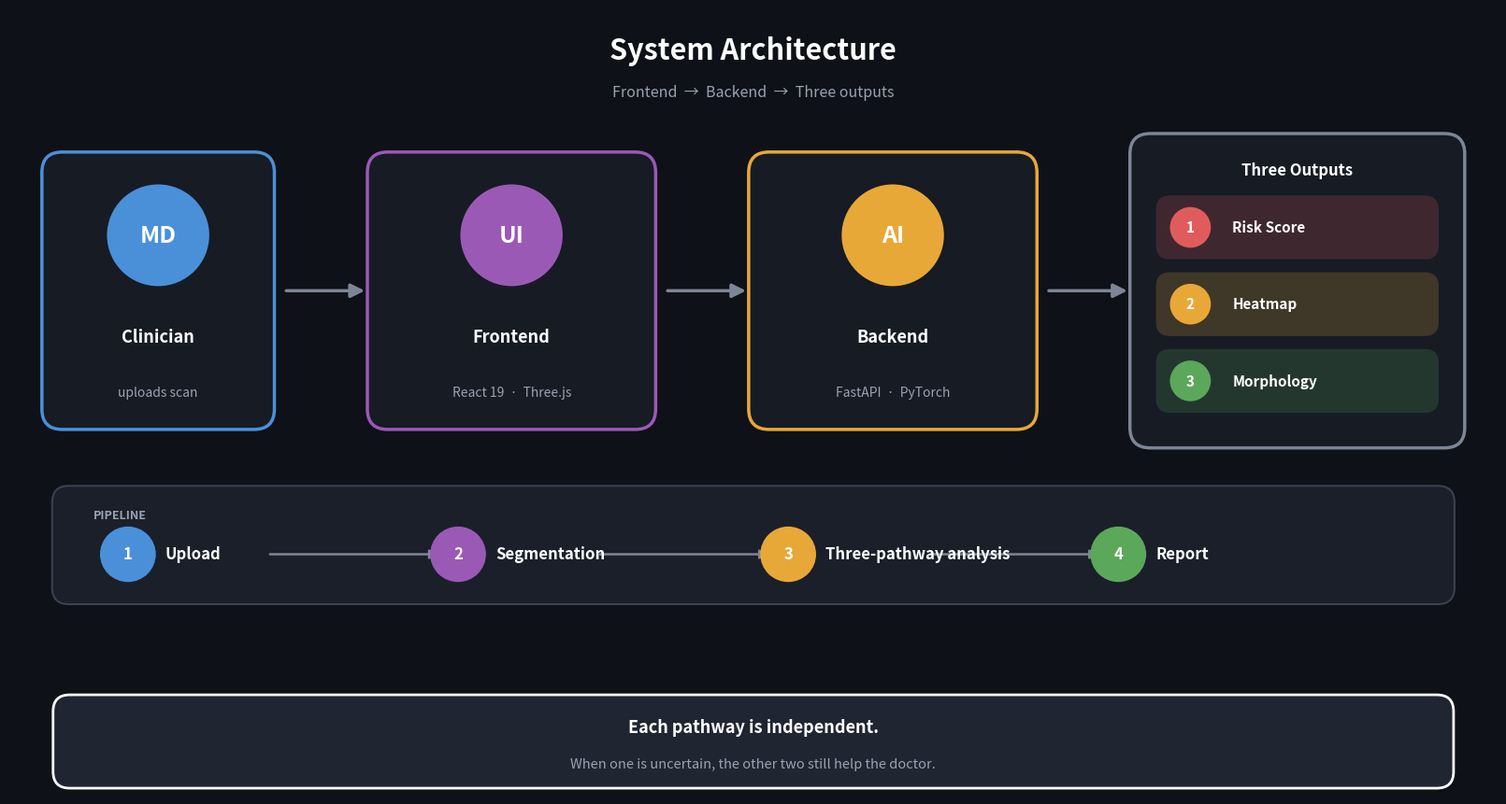

Source code (Python): (Note: this script raises an exception after producing the figure.)
"""
generate_system_architecture.py
System architecture diagram for capstone slide 11.
Minimal text, icon-driven, left-to-right flow.
"""

import matplotlib
matplotlib.use("Agg")
import matplotlib.pyplot as plt
from matplotlib.patches import FancyBboxPatch, FancyArrowPatch, Circle

BG     = "#0E1117"
CARD   = "#161b24"
TXT    = "#ffffff"
SUB    = "#9aa3b2"
BLUE   = "#4A90D9"
PURPLE = "#9B59B6"
RED    = "#E05C5C"
ORANGE = "#E8A838"
GREEN  = "#5BA85A"

fig, ax = plt.subplots(figsize=(16, 8.5))
ax.set_xlim(0, 16)
ax.set_ylim(0, 8.5)
ax.axis("off")
fig.patch.set_facecolor(BG)

# ---------------- title
ax.text(8, 8.05, "System Architecture",
        ha="center", va="center", fontsize=22, fontweight="bold", color=TXT)
ax.text(8, 7.6, "Frontend  →  Backend  →  Three outputs",
        ha="center", va="center", fontsize=11.5, color=SUB, style="italic")

# ---------------- helper: rounded card with header strip
def card(x, y, w, h, color, icon, title, sub):
    # body
    body = FancyBboxPatch((x, y), w, h,
                          boxstyle="round,pad=0.05,rounding_size=0.22",
                          linewidth=2.5, edgecolor=color,
                          facecolor=CARD, zorder=3)
    ax.add_patch(body)
    # icon circle
    cx, cy = x + w / 2, y + h - 0.85
    ax.add_patch(Circle((cx, cy), 0.55, facecolor=color, zorder=4))
    ax.text(cx, cy, icon, ha="center", va="center",
            fontsize=18, fontweight="bold", color="white", zorder=5)
    # title
    ax.text(x + w / 2, y + h - 1.95, title,
            ha="center", va="center", fontsize=13, fontweight="bold",
            color=TXT, zorder=4)
    # subtitle (tech stack / note)
    ax.text(x + w / 2, y + h - 2.55, sub,
            ha="center", va="center", fontsize=10, color=SUB,
            style="italic", zorder=4)

# arrow between cards
def arrow(x1, x2, y, color="#7d8696"):
    a = FancyArrowPatch((x1, y), (x2, y),
                        arrowstyle="-|>", mutation_scale=22,
                        color=color, lw=2.5, zorder=2)
    ax.add_patch(a)

# ---------------- four main blocks (clinician / frontend / backend / outputs-group)
Y_CARD = 4.0
CH = 2.9

# 1. Clinician
card(0.4, Y_CARD, 2.4, CH, BLUE, "MD", "Clinician", "uploads scan")
arrow(2.95, 3.85, Y_CARD + CH / 2)

# 2. Frontend
card(3.9, Y_CARD, 3.0, CH, PURPLE, "UI", "Frontend", "React 19  ·  Three.js")
arrow(7.05, 7.95, Y_CARD + CH / 2)

# 3. Backend
card(8.0, Y_CARD, 3.0, CH, ORANGE, "AI", "Backend", "FastAPI  ·  PyTorch")
arrow(11.15, 12.05, Y_CARD + CH / 2)

# 4. Outputs (a single grouping box that contains 3 mini cards)
OX, OY, OW = 12.1, Y_CARD - 0.2, 3.5
out_box = FancyBboxPatch((OX, OY), OW, CH + 0.4,
                         boxstyle="round,pad=0.05,rounding_size=0.22",
                         linewidth=2.5, edgecolor="#7d8696",
                         facecolor=CARD, zorder=3)
ax.add_patch(out_box)
ax.text(OX + OW / 2, OY + CH + 0.05, "Three Outputs",
        ha="center", va="center", fontsize=12, fontweight="bold",
        color=TXT, zorder=4)

mini_specs = [
    (RED,    "1", "Risk Score"),
    (ORANGE, "2", "Heatmap"),
    (GREEN,  "3", "Morphology"),
]
mini_h = 0.65
mini_y0 = OY + 0.35
for i, (c, ic, lab) in enumerate(mini_specs):
    my = mini_y0 + (2 - i) * (mini_h + 0.18)
    mini = FancyBboxPatch((OX + 0.25, my), OW - 0.5, mini_h,
                          boxstyle="round,pad=0.02,rounding_size=0.15",
                          linewidth=0, facecolor=c, alpha=0.20, zorder=4)
    ax.add_patch(mini)
    ax.add_patch(Circle((OX + 0.6, my + mini_h / 2), 0.22,
                        facecolor=c, zorder=5))
    ax.text(OX + 0.6, my + mini_h / 2, ic, ha="center", va="center",
            fontsize=11, fontweight="bold", color="white", zorder=6)
    ax.text(OX + 1.05, my + mini_h / 2, lab, ha="left", va="center",
            fontsize=11, fontweight="bold", color=TXT, zorder=6)

# ---------------- pipeline strip at the bottom
PIPE_Y = 2.1
PIPE_H = 1.2
PIPE_X = 0.5
PIPE_W = 15
pipe_bg = FancyBboxPatch((PIPE_X, PIPE_Y), PIPE_W, PIPE_H,
                         boxstyle="round,pad=0.04,rounding_size=0.18",
                         linewidth=1.5, edgecolor="#3a4150",
                         facecolor="#1a1f2a", zorder=2)
ax.add_patch(pipe_bg)
ax.text(PIPE_X + 0.4, PIPE_Y + PIPE_H - 0.28, "PIPELINE",
        ha="left", va="center", fontsize=9, fontweight="bold",
        color=SUB, zorder=3)

stages = [
    (BLUE,   "1", "Upload"),
    (PURPLE, "2", "Segmentation"),
    (ORANGE, "3", "Three-pathway analysis"),
    (GREEN,  "4", "Report"),
]
n = len(stages)
slot_w = (PIPE_W - 0.8) / n
for i, (c, num, lab) in enumerate(stages):
    cx = PIPE_X + 0.4 + slot_w * (i + 0.5)
    # number circle
    ax.add_patch(Circle((cx - 1.4, PIPE_Y + PIPE_H / 2 - 0.1),
                        0.30, facecolor=c, zorder=4))
    ax.text(cx - 1.4, PIPE_Y + PIPE_H / 2 - 0.1, num,
            ha="center", va="center", fontsize=12, fontweight="bold",
            color="white", zorder=5)
    # label
    ax.text(cx - 1.0, PIPE_Y + PIPE_H / 2 - 0.1, lab,
            ha="left", va="center", fontsize=12, fontweight="bold",
            color=TXT, zorder=5)
    # connector arrow to the next stage
    if i < n - 1:
        a = FancyArrowPatch((cx + slot_w - 1.6, PIPE_Y + PIPE_H / 2 - 0.1),
                            (cx + slot_w - 1.55, PIPE_Y + PIPE_H / 2 - 0.1))
        # use a simple arrow line
        ax.annotate("", xy=(cx + slot_w * 0.95 - 1.4,
                            PIPE_Y + PIPE_H / 2 - 0.1),
                    xytext=(cx + 0.1, PIPE_Y + PIPE_H / 2 - 0.1),
                    arrowprops=dict(arrowstyle="-|>", color="#7d8696",
                                    lw=1.8, mutation_scale=14), zorder=3)

# ---------------- bottom message bar
MSG_Y = 0.55
msg = FancyBboxPatch((0.5, MSG_Y - 0.45), 15, 0.95,
                     boxstyle="round,pad=0.03,rounding_size=0.18",
                     linewidth=2, edgecolor="white",
                     facecolor="#1f2632", zorder=2)
ax.add_patch(msg)
ax.text(8, MSG_Y + 0.18, "Each pathway is independent.",
        ha="center", va="center", fontsize=13, fontweight="bold",
        color=TXT, zorder=3)
ax.text(8, MSG_Y - 0.22,
        "When one is uncertain, the other two still help the doctor.",
        ha="center", va="center", fontsize=10.5, color=SUB,
        style="italic", zorder=3)

plt.tight_layout(pad=0.3)
out_path = "figures/system_architecture_diagram.png"
plt.savefig(out_path, dpi=200, bbox_inches="tight", facecolor=BG)
print(f"Saved -> {out_path}")
